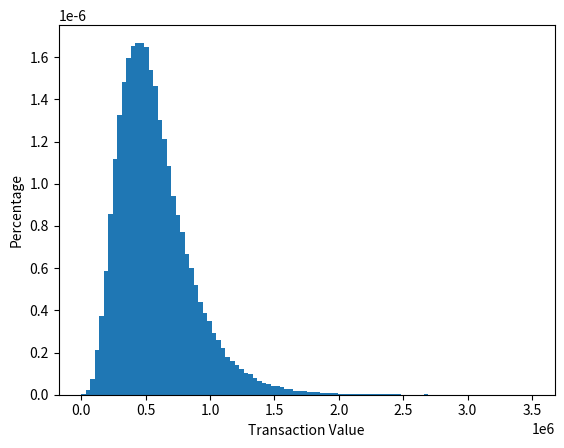

Reproduce this figure in Python.
import numpy as np
import matplotlib.pyplot as plt

desired_min = 100
desired_max = 3.5 * 10**6

# Play with these values:
mean = 10.
sigma = 0.4

sample = np.random.lognormal(mean=mean, sigma=sigma, size=100000)
sample = sample - min(sample)
sample = sample / max(sample) * desired_max
sample = sample + desired_min


print("sample.avg: ", sum(sample)/len(sample))
print("sample.min:", min(sample))
print("sample.max:", max(sample))


plt.hist(sample, density=True, bins=100)  # `density=False` would make counts
plt.ylabel('Percentage')
plt.xlabel('Transaction Value')
plt.show()

